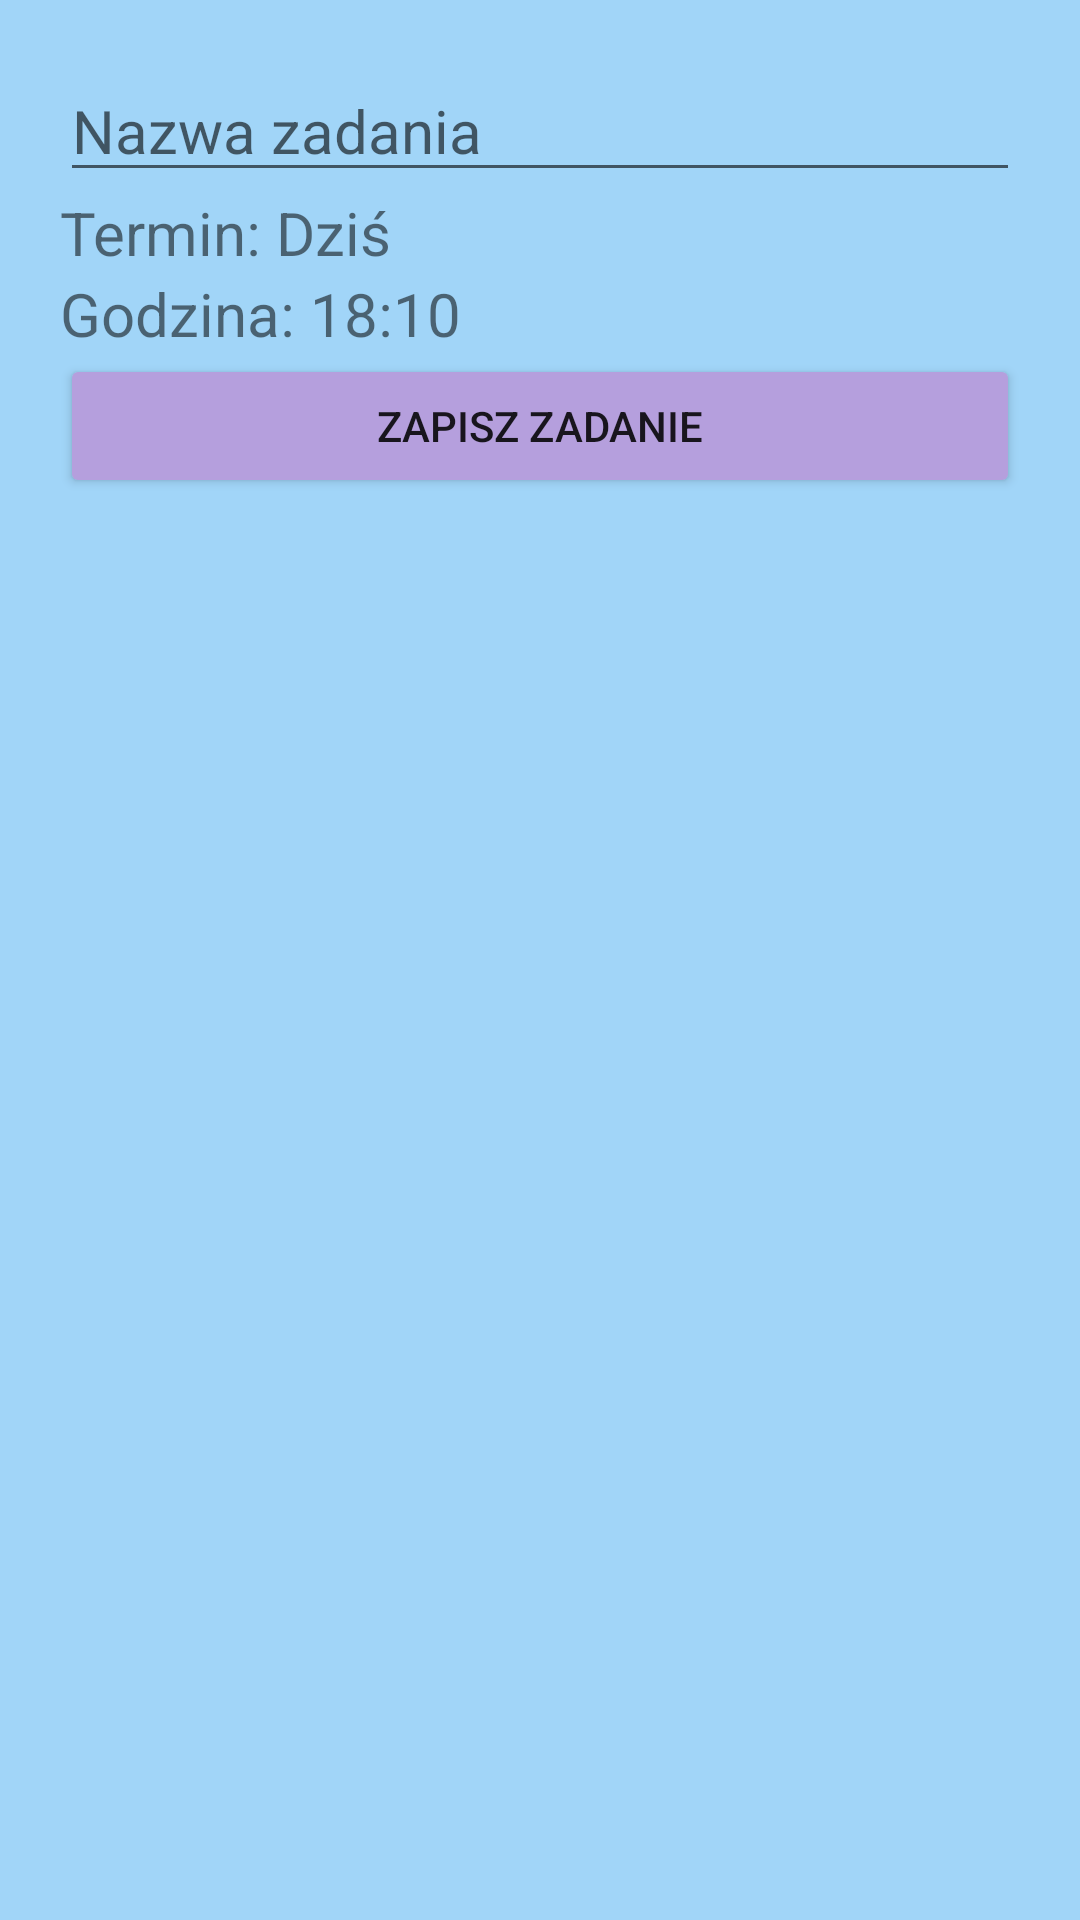

Android layout source for this screen:
<!-- AndroidManifest.xml: application theme Theme.PetFocus -->
<!-- res/layout/fragment_nowe_zadanie.xml -->
<?xml version="1.0" encoding="utf-8"?>
<LinearLayout xmlns:android="http://schemas.android.com/apk/res/android"
    xmlns:tools="http://schemas.android.com/tools"
    android:layout_width="match_parent"
    android:layout_height="match_parent"
    android:padding="20dp"
    android:orientation="vertical"
    android:background="@color/toDoBackground"
    tools:context=".NoweZadanieFragment">

    <EditText
        android:id="@+id/nazwaZadania"
        android:layout_width="match_parent"
        android:layout_height="wrap_content"
        android:textSize="20sp"
        android:hint="Nazwa zadania"/>

    <TextView
        android:id="@+id/termin"
        android:layout_width="wrap_content"
        android:layout_height="wrap_content"
        android:textSize="20sp"
        android:text="Termin: Dziś"/>
    <TextView
        android:id="@+id/godzina"
        android:layout_width="wrap_content"
        android:layout_height="wrap_content"
        android:textSize="20sp"
        android:text="Godzina: 18:10"/>

    <Button
        android:id="@+id/btnZapiszZadanie"
        android:layout_width="match_parent"
        android:layout_height="wrap_content"
        android:backgroundTint="@color/powitalnyBackground"
        android:text="Zapisz zadanie"/>

</LinearLayout>
<!-- resources referenced by this layout -->
<resources>
  <color name="powitalnyBackground">#B59FDD</color>
  <color name="toDoBackground">#A1D5F8</color>
  <style name="Theme.PetFocus" parent="Theme.MaterialComponents.DayNight.DarkActionBar">
          
          <item name="colorPrimary">@color/purple_500</item>
          <item name="colorPrimaryVariant">@color/purple_700</item>
          <item name="colorOnPrimary">@color/white</item>
          
          <item name="colorSecondary">@color/teal_200</item>
          <item name="colorSecondaryVariant">@color/teal_700</item>
          <item name="colorOnSecondary">@color/black</item>
          
          <item name="android:statusBarColor">?attr/colorPrimaryVariant</item>
          
      </style>
  <color name="purple_500">#FF6200EE</color>
  <color name="purple_700">#FF3700B3</color>
  <color name="white">#FFFFFFFF</color>
  <color name="teal_200">#FF03DAC5</color>
  <color name="teal_700">#FF018786</color>
  <color name="black">#FF000000</color>
</resources>
